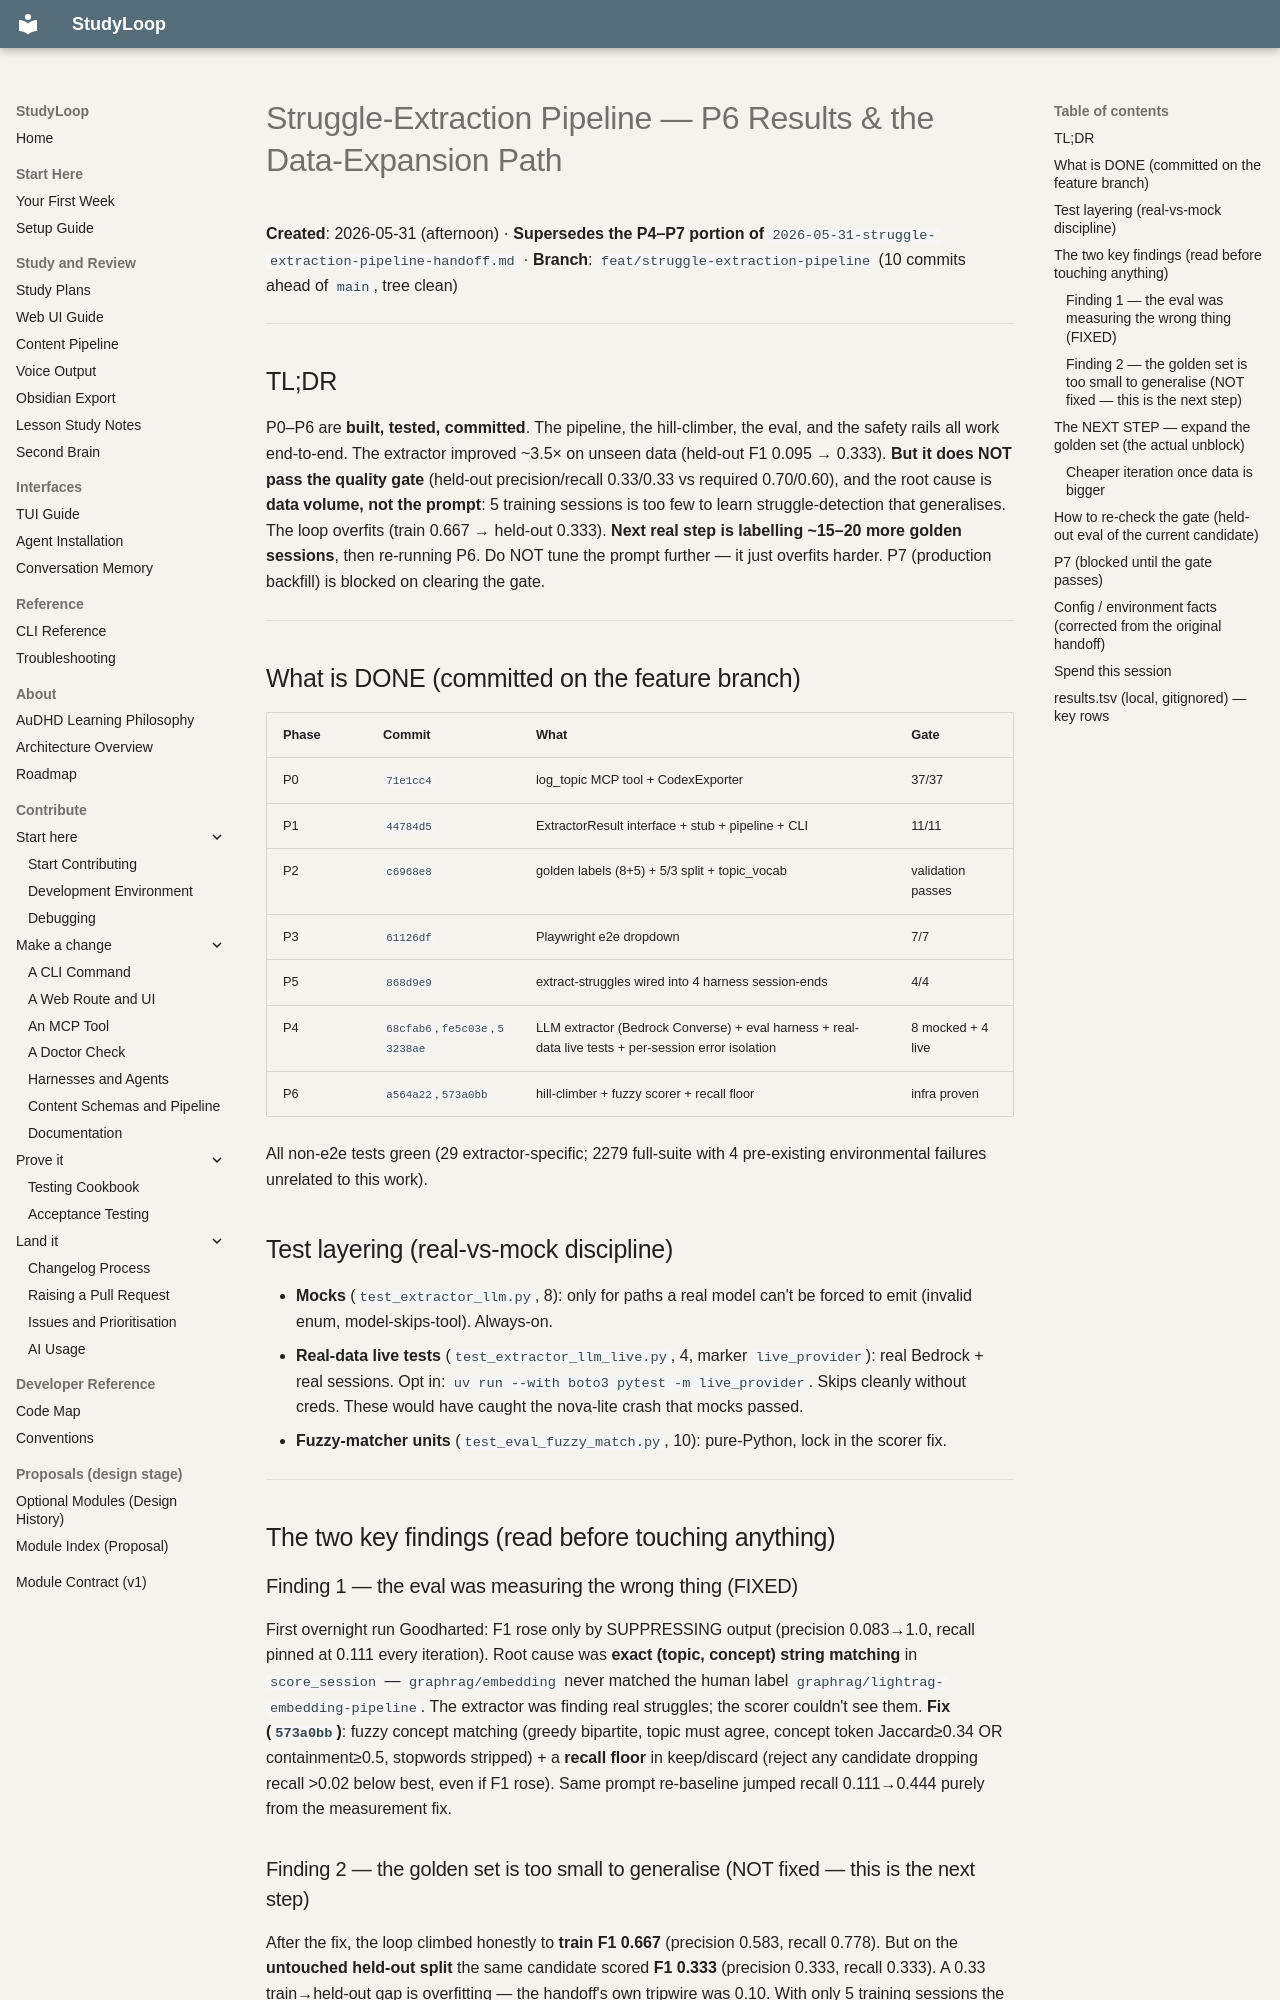

repository: NetDevAutomate/StudyLoop · page: handoffs/2026-05-31-struggle-extraction-P6-results-and-data-expansion/index.html · generator: mkdocs

# Struggle-Extraction Pipeline — P6 Results & the Data-Expansion Path

**Created**: 2026-05-31 (afternoon) · **Supersedes the P4–P7 portion of** `2026-05-31-struggle-extraction-pipeline-handoff.md` · **Branch**: `feat/struggle-extraction-pipeline` (10 commits ahead of `main`, tree clean)

---

## TL;DR

P0–P6 are **built, tested, committed**. The pipeline, the hill-climber, the eval, and the safety rails all work end-to-end. The extractor improved ~3.5× on unseen data (held-out F1 0.095 → 0.333). **But it does NOT pass the quality gate** (held-out precision/recall 0.33/0.33 vs required 0.70/0.60), and the root cause is **data volume, not the prompt**: 5 training sessions is too few to learn struggle-detection that generalises. The loop overfits (train 0.667 → held-out 0.333). **Next real step is labelling ~15–20 more golden sessions**, then re-running P6. Do NOT tune the prompt further — it just overfits harder. P7 (production backfill) is blocked on clearing the gate.

---

## What is DONE (committed on the feature branch)

| Phase | Commit | What | Gate |
|---|---|---|---|
| P0 | `71e1cc4` | log_topic MCP tool + CodexExporter | 37/37 |
| P1 | `44784d5` | ExtractorResult interface + stub + pipeline + CLI | 11/11 |
| P2 | `c6968e8` | golden labels (8+5) + 5/3 split + topic_vocab | validation passes |
| P3 | `61126df` | Playwright e2e dropdown | 7/7 |
| P5 | `868d9e9` | extract-struggles wired into 4 harness session-ends | 4/4 |
| P4 | `68cfab6`,`fe5c03e`,`53238ae` | LLM extractor (Bedrock Converse) + eval harness + real-data live tests + per-session error isolation | 8 mocked + 4 live |
| P6 | `a564a22`,`573a0bb` | hill-climber + fuzzy scorer + recall floor | infra proven |

All non-e2e tests green (29 extractor-specific; 2279 full-suite with 4 pre-existing environmental failures unrelated to this work).

## Test layering (real-vs-mock discipline)
- **Mocks** (`test_extractor_llm.py`, 8): only for paths a real model can't be forced to emit (invalid enum, model-skips-tool). Always-on.
- **Real-data live tests** (`test_extractor_llm_live.py`, 4, marker `live_provider`): real Bedrock + real sessions. Opt in: `uv run --with boto3 pytest -m live_provider`. Skips cleanly without creds. These would have caught the nova-lite crash that mocks passed.
- **Fuzzy-matcher units** (`test_eval_fuzzy_match.py`, 10): pure-Python, lock in the scorer fix.

---

## The two key findings (read before touching anything)

### Finding 1 — the eval was measuring the wrong thing (FIXED)
First overnight run Goodharted: F1 rose only by SUPPRESSING output (precision 0.083→1.0, recall pinned at 0.111 every iteration). Root cause was **exact (topic, concept) string matching** in `score_session` — `graphrag/embedding` never matched the human label `graphrag/lightrag-embedding-pipeline`. The extractor was finding real struggles; the scorer couldn't see them.
**Fix (`573a0bb`)**: fuzzy concept matching (greedy bipartite, topic must agree, concept token Jaccard≥0.34 OR containment≥0.5, stopwords stripped) + a **recall floor** in keep/discard (reject any candidate dropping recall >0.02 below best, even if F1 rose). Same prompt re-baseline jumped recall 0.111→0.444 purely from the measurement fix.
